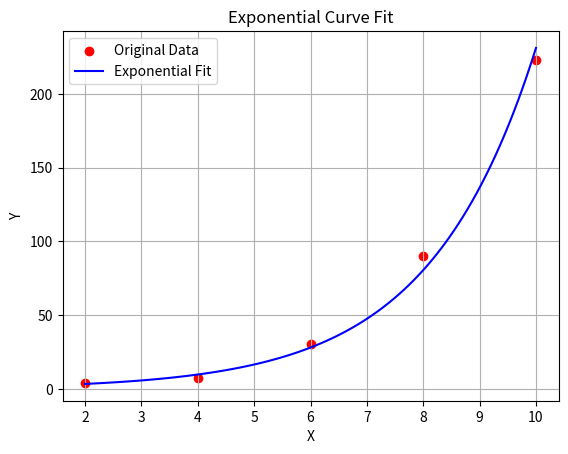

Source code (Python):
def input_X():
    x=[]
    n=int(input("enter number of values : "))
    for i in range(n):
        data=int(input("enter number of values : "))
        x.append(data)
    return x

# lets take a sample
X=[2,4,6,8,10]
Y=[4.077,7.084,30.128,89.897,222.62]

import math
Y = [math.log(x) for x in Y]
print(Y)

def sum_of_x(X):
    sum=0
    for i in range(len(X)):
        sum=sum+X[i]
    return sum

def sum_of_y(Y):
    sum = 0
    for i in range(len(Y)):
        sum = sum + Y[i]
    return sum

def sum_of_xsquare(X):
    sum=0
    for i in range(len(X)):
        sum=sum+X[i]*X[i]
    return sum

def sum_of_xy(X,Y):
    sum=0
    for i in range(len(X)):
        sum=sum+X[i]*Y[i]
    return sum

n=len(X)
r_x=sum_of_x(X)
r_y=sum_of_y(Y)
r_xsqu=sum_of_xsquare(X)
r_xy=sum_of_xy(X,Y)

import numpy as np
print("augmented matrix become.......")
matrix=np.array([[n,r_x,r_y],[r_x,r_xsqu,r_xy]])
print(matrix)

def matrix_operation(mat):
    rows=len(mat)
    cols=len(mat[0])
   
    
    for j in range(cols):
        if(j==cols-1):
            break
        for i in range(rows):
            if i != j:
                value = mat[i][j] / mat[j][j]
                mat[i] = mat[i] - (value * mat[j])

    return mat

solve_matrix=matrix_operation(matrix)

def find_solution(mat):
    rows=len(mat)
    cols=len(mat[0])
    new_x=[]
    
    for j in range(cols):
        if(j==cols-1):
            break
        for i in range(rows):
            if(i==j):
                x=mat[i][cols-1]/mat[i][i]
                new_x.append(x)
    return new_x

result=find_solution(solve_matrix)
print(result)

def final_equation(res):
    print("\n<<<<<final equation become <<<<<<<<>>>>>>>>>>")
    print(f"y = {math.exp(res[0]):.3f} + {res[1]:.2f}x ")

final_equation(result)
import matplotlib.pyplot as plt
import numpy as np

# Original X values
X_vals = X

# Use result from your model: result[0] = a, result[1] = b
a = math.exp(result[0])
b = result[1]

# Generate smooth x values for curve
x_fit = np.linspace(min(X), max(X), 100)

# Compute predicted y = A * e^(bx)
y_fit = a * np.exp(b * x_fit)

# Plot original data points
plt.scatter(X, [math.exp(y) for y in Y], color='red', label='Original Data')

# Plot fitted curve
plt.plot(x_fit, y_fit, color='blue', label='Exponential Fit')

# Labels and title
plt.xlabel("X")
plt.ylabel("Y")
plt.title("Exponential Curve Fit")
plt.grid(True)
plt.legend()
plt.show()
